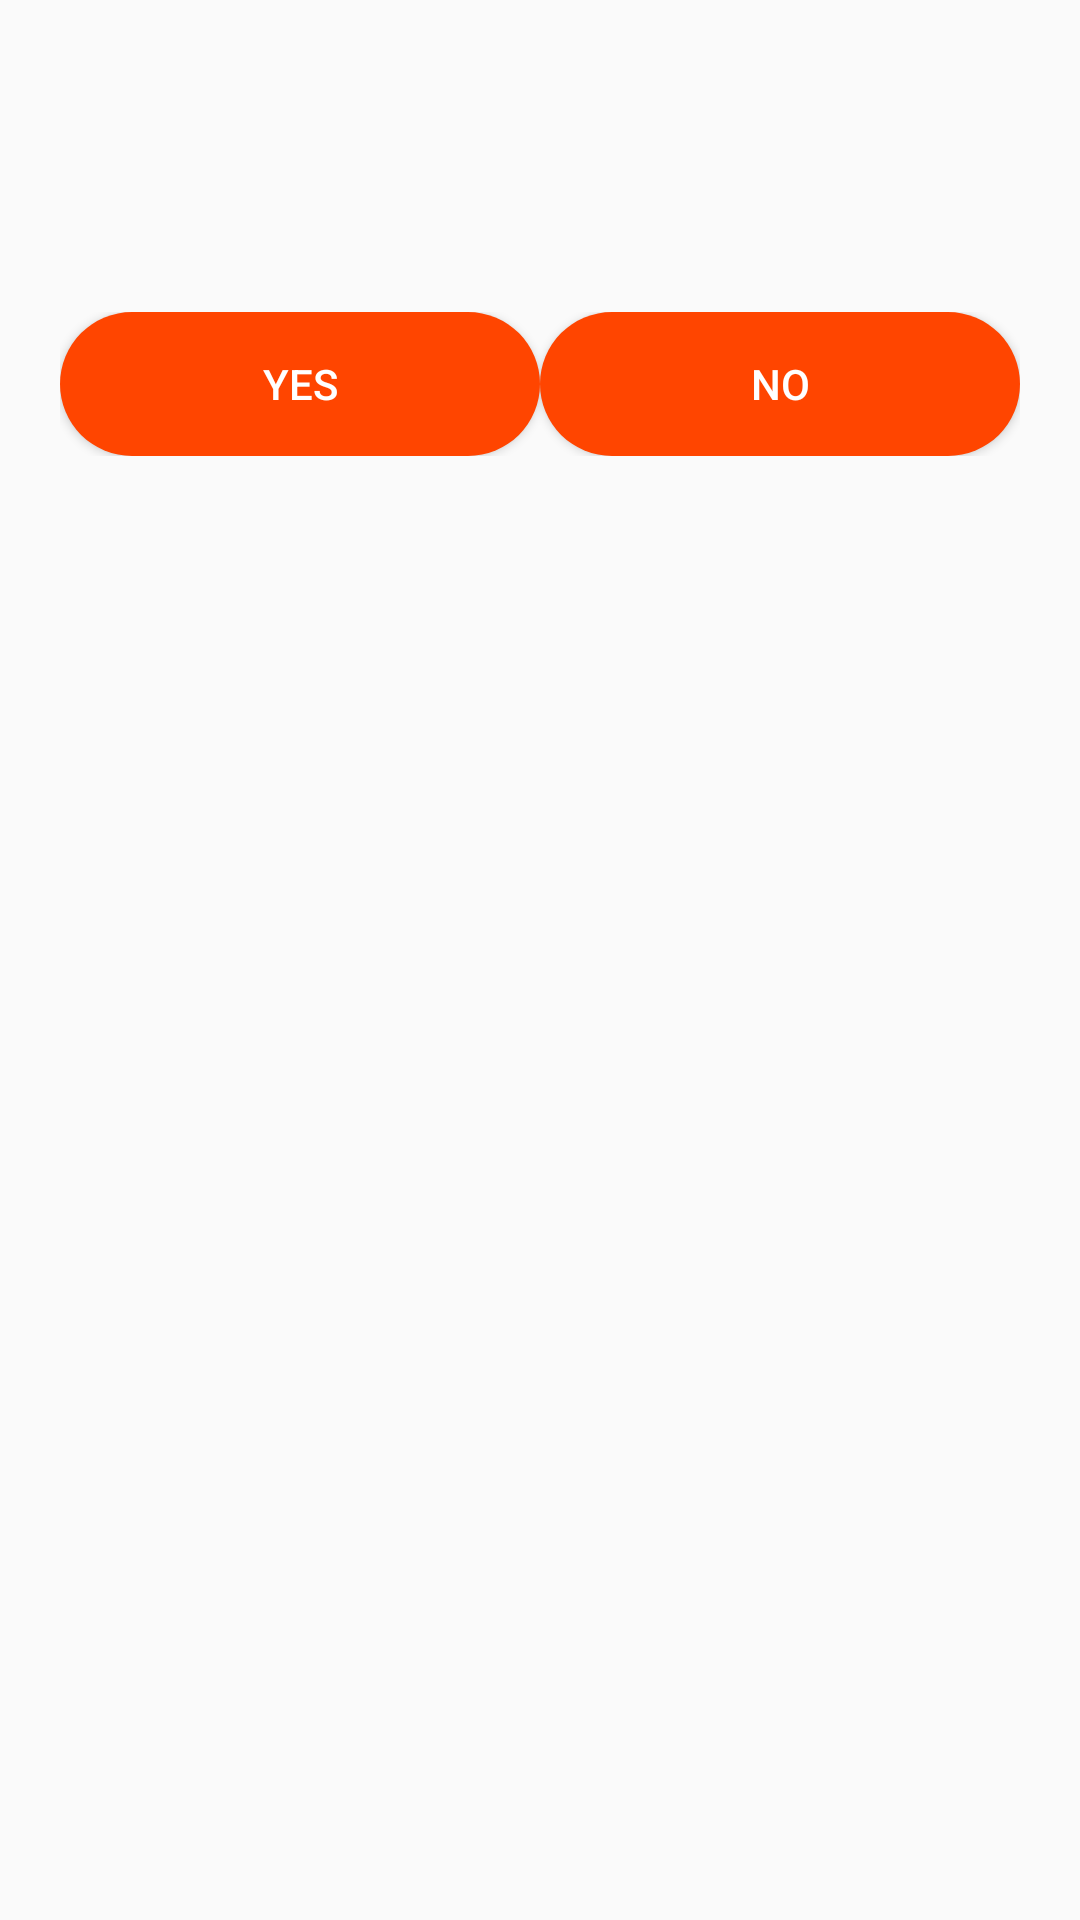

Android layout source for this screen:
<!-- AndroidManifest.xml: application theme AppTheme -->
<!-- res/layout/activity_dialoug.xml -->
<?xml version="1.0" encoding="utf-8"?>
<LinearLayout
    xmlns:android="http://schemas.android.com/apk/res/android"
    xmlns:app="http://schemas.android.com/apk/res-auto"
    xmlns:tools="http://schemas.android.com/tools"
    android:layout_width="match_parent"
    android:layout_height="match_parent"
    android:orientation="vertical"
    android:padding="20dp"
    android:background="@drawable/dialoug_box"
    tools:context="com.example.shereen.dipolmafinalproject.Dialoug">
    <TextView
        android:paddingTop="10dp"
        android:paddingLeft="30dp"
        android:textColor="@color/black"
        android:layout_width="wrap_content"
        android:layout_height="wrap_content"
        android:id="@+id/title1"
        android:layout_gravity="center"
        android:textSize="25sp"
        android:textStyle="bold"/>

    <TextView
        android:id="@+id/content"
        android:layout_width="wrap_content"
        android:layout_height="wrap_content"
        android:layout_gravity="center"
        android:textColor="@color/black"
        android:layout_marginBottom="20dp"
        android:textSize="15sp" />

    <LinearLayout
        android:layout_width="match_parent"
        android:layout_height="wrap_content"
        >

        <Button
            android:layout_width="0dp"
            android:layout_height="wrap_content"
            android:layout_weight="1"
            android:text="Yes"
            android:textColor="@color/white"
            android:background="@drawable/btn"
            android:id="@+id/positive_button"
            />
        <Button
            android:layout_width="0dp"
            android:layout_height="wrap_content"
            android:layout_weight="1"
            android:text="No"
            android:textColor="@color/white"
            android:background="@drawable/btn"
            android:id="@+id/negative_button"/>
    </LinearLayout>

</LinearLayout>
<!-- resources referenced by this layout -->
<resources>
  <color name="black">#000000</color>
  <color name="white">#ffffff</color>
  <!-- drawable btn (drawable) -->
  <?xml version="1.0" encoding="utf-8"?>
  <shape xmlns:android="http://schemas.android.com/apk/res/android">
  
      <corners
          android:bottomLeftRadius="40dp"
          android:bottomRightRadius="40dp"
          android:topLeftRadius="40dp"
          android:topRightRadius="40dp"
  
          ></corners>
  
  
      <solid android:color="@color/orange">
  
      </solid>
  </shape>
  <!-- drawable dialoug_box (drawable) -->
  <?xml version="1.0" encoding="utf-8"?>
  <shape xmlns:android="http://schemas.android.com/apk/res/android">
      <corners
          android:bottomLeftRadius="40dp"
          android:bottomRightRadius="40dp"
          android:topLeftRadius="40dp"
          android:topRightRadius="40dp">
      </corners>
  </shape>
  <style name="AppTheme" parent="Theme.AppCompat.Light.NoActionBar">
          
          <item name="colorPrimary">@color/logingreen</item>
          <item name="colorPrimaryDark">@color/colorPrimaryDark</item>
          <item name="colorAccent">@color/colorAccent</item>
      </style>
  <color name="orange">#ff4500</color>
  <color name="logingreen">#13d57e</color>
  <color name="colorPrimaryDark">#303F9F</color>
  <color name="colorAccent">#FF4081</color>
</resources>
